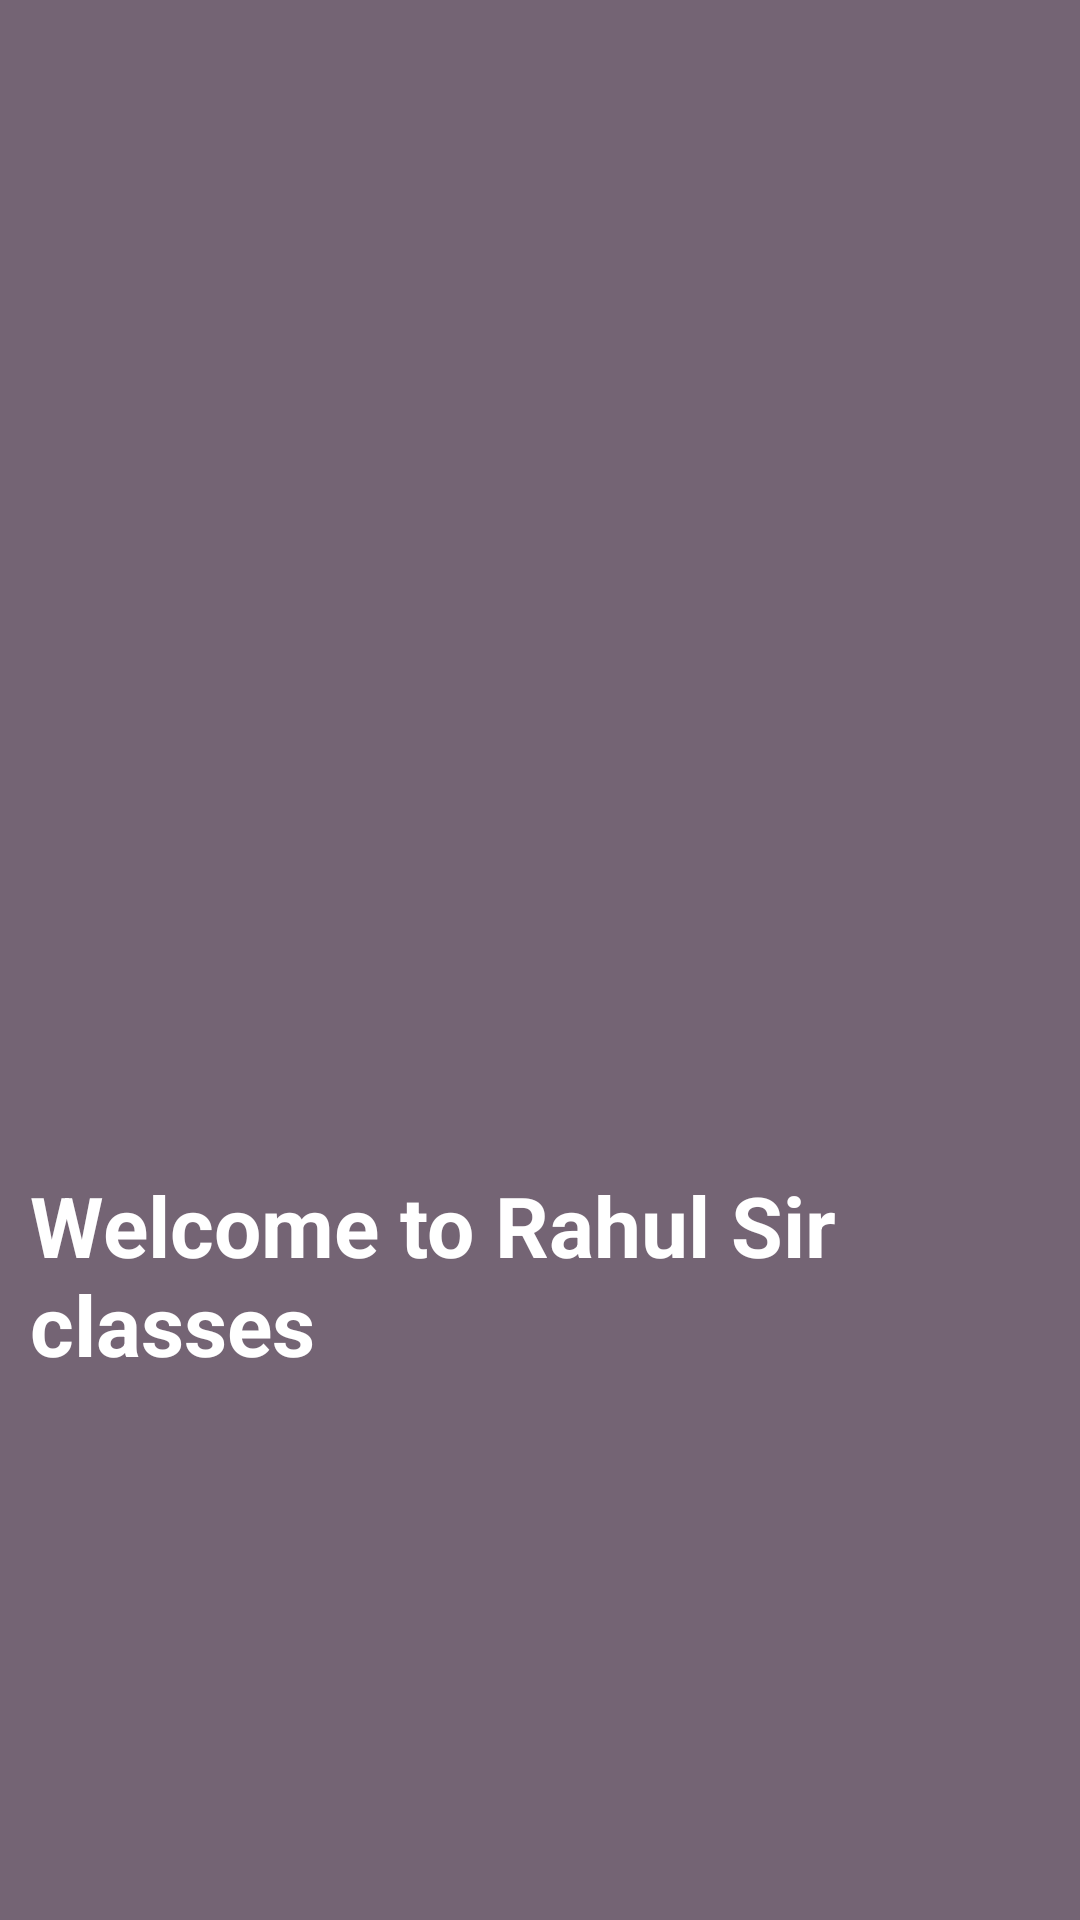

Layout XML and referenced resources for this Android screen:
<!-- AndroidManifest.xml: application theme Theme.Sqlite_With_Login_Signup -->
<!-- res/layout/activity_splash_screen.xml -->
<?xml version="1.0" encoding="utf-8"?>
<LinearLayout
    xmlns:android="http://schemas.android.com/apk/res/android"
    xmlns:app="http://schemas.android.com/apk/res-auto"
    xmlns:tools="http://schemas.android.com/tools"
    android:layout_width="match_parent"
    android:layout_height="match_parent"
    android:orientation="vertical"
    android:padding="10dp"
    android:background="#746474"
    android:gravity="center"
    tools:context=".Splash_Screen">
    <ImageView
        android:id="@+id/img"
        android:layout_width="200dp"
        android:layout_height="200dp"
        android:src="@drawable/ic_launcher_foreground"
        />
    <TextView
        android:id="@+id/txt"
        android:layout_width="wrap_content"
        android:layout_height="wrap_content"
        android:textSize="28sp"
        android:textStyle="bold"
        android:textColor="@color/white"
        android:text="Welcome to Rahul Sir classes "
        android:layout_marginTop="10dp"
        />

</LinearLayout>
<!-- resources referenced by this layout -->
<resources>
  <style name="Theme.Sqlite_With_Login_Signup" parent="Theme.MaterialComponents.DayNight.NoActionBar">
          
          <item name="colorPrimary">@color/purple_500</item>
          <item name="colorPrimaryVariant">@color/purple_700</item>
          <item name="colorOnPrimary">@color/white</item>
          
          <item name="colorSecondary">@color/teal_200</item>
          <item name="colorSecondaryVariant">@color/teal_700</item>
          <item name="colorOnSecondary">@color/black</item>
          
          <item name="android:statusBarColor">?attr/colorPrimaryVariant</item>
          
      </style>
  <!-- not gathered from this repository: default colours our renderer supplied (Android Studio template values) -->
  <color name="purple_500">#FF6200EE</color>
  <color name="purple_700">#FF3700B3</color>
  <color name="teal_200">#FF03DAC5</color>
  <color name="teal_700">#FF018786</color>
  <color name="black">#FF000000</color>
  <color name="white">#FFFFFFFF</color>
</resources>
